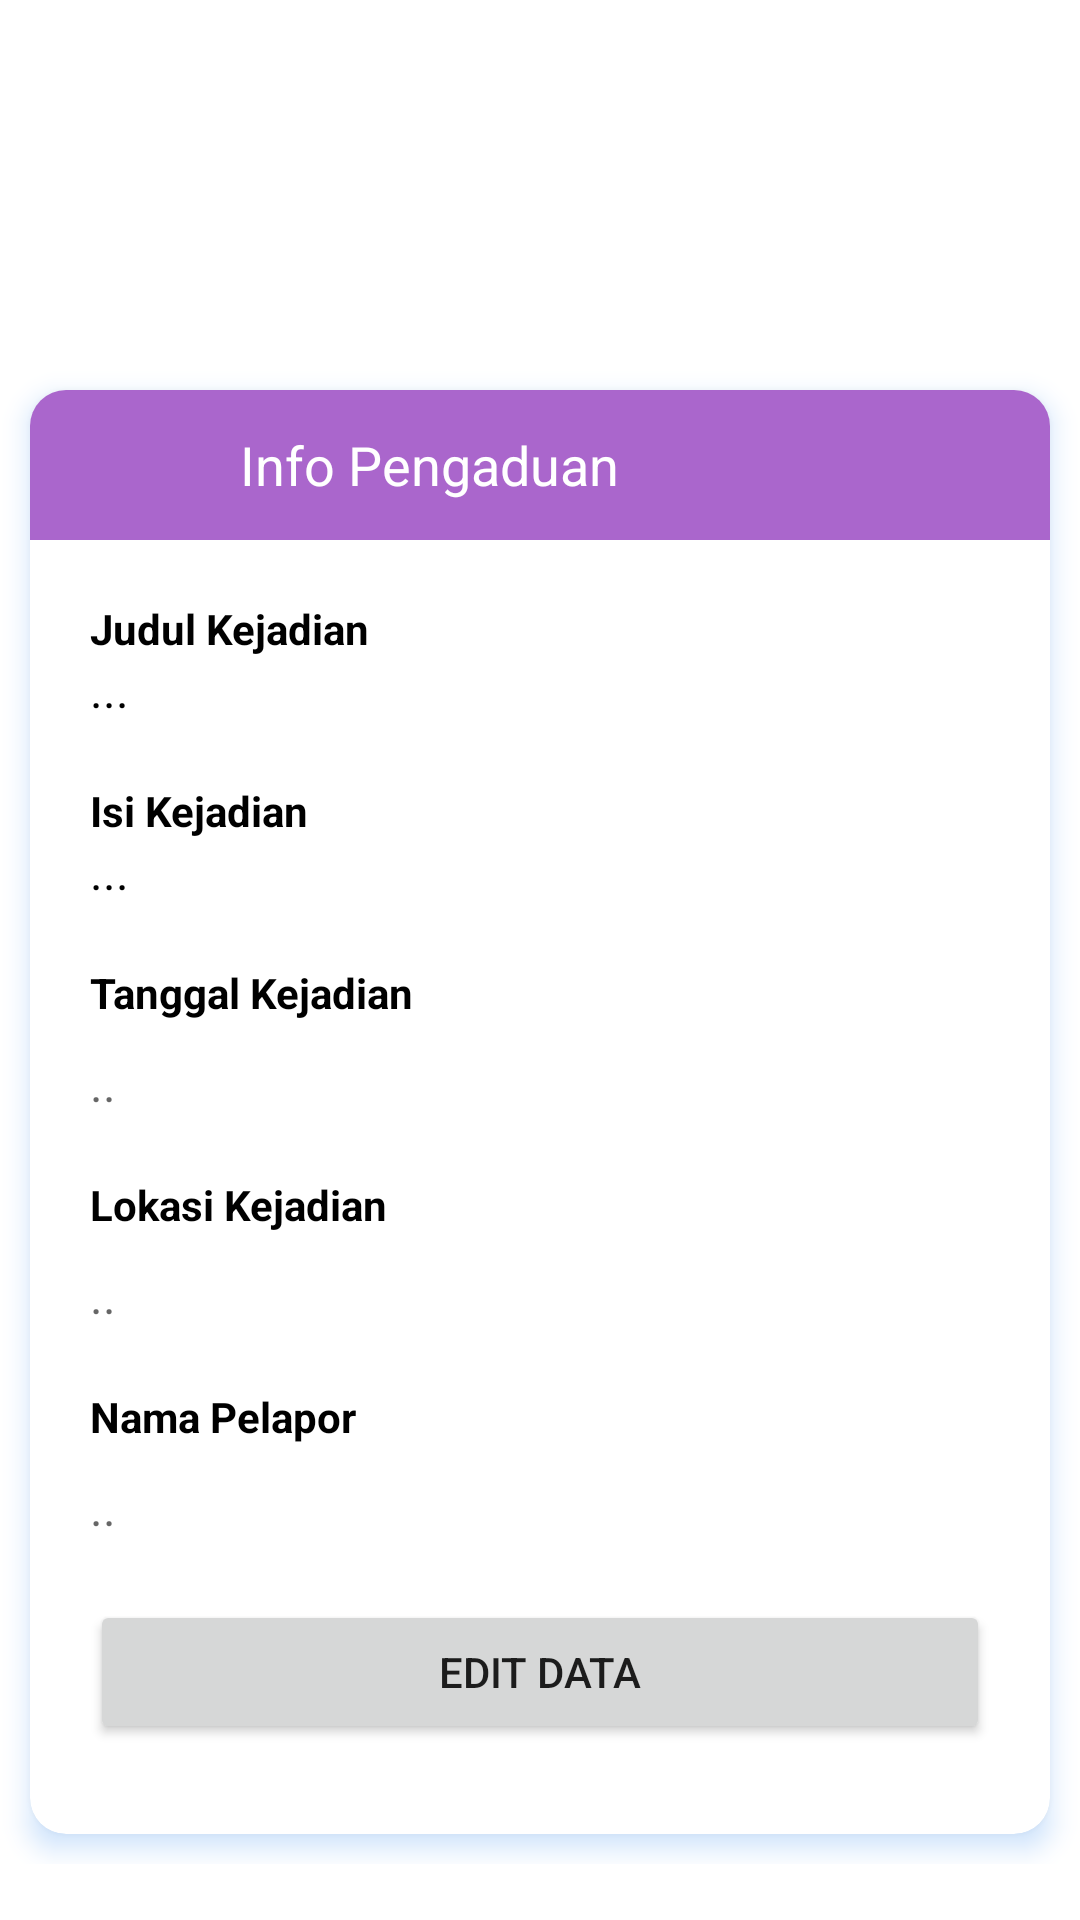

The Android layout XML behind this screen, and the referenced resources:
<!-- AndroidManifest.xml: application theme Theme.Nyobak2 -->
<!-- res/layout/activity_detail_complaint.xml -->
<?xml version="1.0" encoding="utf-8"?>
<androidx.coordinatorlayout.widget.CoordinatorLayout xmlns:android="http://schemas.android.com/apk/res/android"
    xmlns:app="http://schemas.android.com/apk/res-auto"
    xmlns:tools="http://schemas.android.com/tools"
    android:layout_width="match_parent"
    android:layout_height="match_parent"
    tools:context=".DetailComplaint">

    <com.google.android.material.appbar.AppBarLayout
        android:layout_width="match_parent"
        android:layout_height="wrap_content"
        android:background="@android:color/transparent"
        android:layout_marginTop="120dp"
        app:elevation="0dp">

    </com.google.android.material.appbar.AppBarLayout>

    <androidx.core.widget.NestedScrollView
        android:layout_width="match_parent"
        android:layout_height="match_parent"
        android:orientation="vertical"
        app:layout_behavior="@string/appbar_scrolling_view_behavior">

        <LinearLayout
            android:layout_width="match_parent"
            android:layout_height="match_parent"
            android:orientation="vertical">

            <androidx.cardview.widget.CardView
                android:layout_width="match_parent"
                android:layout_height="match_parent"
                android:layout_margin="10dp"
                app:cardCornerRadius="12dp"
                app:cardElevation="5dp"
                android:outlineSpotShadowColor="@color/biru">

                <LinearLayout
                    android:layout_width="match_parent"
                    android:layout_height="match_parent"
                    android:orientation="vertical">

                    <LinearLayout
                        android:layout_width="match_parent"
                        android:layout_height="50dp"
                        android:background="@android:color/holo_purple"
                        android:orientation="horizontal">

                        <ImageView
                            android:layout_width="30dp"
                            android:layout_height="30dp"
                            android:layout_gravity="center"
                            android:layout_marginStart="20dp"
                            android:src="@drawable/ic_info"/>

                        <TextView
                            android:layout_width="wrap_content"
                            android:layout_height="wrap_content"
                            android:layout_gravity="center"
                            android:layout_marginStart="20dp"
                            android:layout_marginEnd="20dp"
                            android:text="Info Pengaduan"
                            android:textColor="@color/white"
                            android:textSize="18sp"/>

                    </LinearLayout>

                    <LinearLayout
                        android:layout_width="match_parent"
                        android:layout_height="match_parent"
                        android:layout_marginStart="20dp"
                        android:layout_marginTop="20dp"
                        android:layout_marginEnd="20dp"
                        android:orientation="vertical">

                        <TextView
                            android:layout_width="wrap_content"
                            android:layout_height="wrap_content"
                            android:text="Judul Kejadian"
                            android:textColor="@color/black"
                            android:textStyle="bold"
                            android:textSize="14sp"/>

                        <TextView
                            android:layout_width="match_parent"
                            android:layout_height="wrap_content"
                            android:id="@+id/display_title"
                            android:backgroundTint="@android:color/holo_blue_light"
                            android:maxLines="1"
                            android:singleLine="true"
                            android:text="..."
                            android:textColor="@color/black"
                            android:textSize="16sp"/>

                    </LinearLayout>

                    <LinearLayout
                        android:layout_width="match_parent"
                        android:layout_height="match_parent"
                        android:layout_marginStart="20dp"
                        android:layout_marginTop="20dp"
                        android:layout_marginEnd="20dp"
                        android:orientation="vertical">

                        <TextView
                            android:layout_width="wrap_content"
                            android:layout_height="wrap_content"
                            android:text="Isi Kejadian"
                            android:textColor="@color/black"
                            android:textStyle="bold"
                            android:textSize="14sp"/>

                        <TextView
                            android:layout_width="match_parent"
                            android:layout_height="wrap_content"
                            android:id="@+id/display_content"
                            android:backgroundTint="@android:color/holo_blue_light"
                            android:imeOptions="actionNext"
                            android:ems="10"
                            android:text="..."
                            android:gravity="start|top"
                            android:textColor="@color/black"
                            android:textSize="16sp"/>

                    </LinearLayout>

                    <LinearLayout
                        android:layout_width="match_parent"
                        android:layout_height="match_parent"
                        android:layout_marginStart="20dp"
                        android:layout_marginTop="20dp"
                        android:layout_marginEnd="20dp"
                        android:orientation="vertical">

                        <TextView
                            android:layout_width="wrap_content"
                            android:layout_height="wrap_content"
                            android:text="Tanggal Kejadian"
                            android:textColor="@color/black"
                            android:textStyle="bold"
                            android:textSize="14sp"/>

                    </LinearLayout>

                    <LinearLayout
                        android:layout_width="match_parent"
                        android:layout_height="match_parent"
                        android:layout_marginStart="20dp"
                        android:layout_marginTop="0dp"
                        android:layout_marginEnd="20dp"
                        android:orientation="vertical">

                        <TextView
                            android:layout_width="match_parent"
                            android:layout_height="wrap_content"
                            android:id="@+id/display_date"
                            android:backgroundTint="@android:color/holo_blue_light"
                            android:hint=".."
                            android:imeOptions="actionNext"
                            android:maxLines="1"
                            android:layout_marginTop="10dp"
                            android:singleLine="true"
                            android:textColor="@color/black"
                            android:inputType="textPersonName"
                            android:textSize="16sp"/>

                    </LinearLayout>

                    <LinearLayout
                        android:layout_width="match_parent"
                        android:layout_height="match_parent"
                        android:layout_marginStart="20dp"
                        android:layout_marginTop="20dp"
                        android:layout_marginEnd="20dp"
                        android:orientation="vertical">

                        <TextView
                            android:layout_width="wrap_content"
                            android:layout_height="wrap_content"
                            android:text="Lokasi Kejadian"
                            android:textColor="@color/black"
                            android:textStyle="bold"
                            android:textSize="14sp"/>

                        <TextView
                            android:layout_width="match_parent"
                            android:layout_height="wrap_content"
                            android:id="@+id/display_location"
                            android:backgroundTint="@android:color/holo_blue_light"
                            android:hint=".."
                            android:imeOptions="actionNext"
                            android:maxLines="1"
                            android:layout_marginTop="10dp"
                            android:singleLine="true"
                            android:textColor="@color/black"
                            android:inputType="textPersonName"
                            android:textSize="16sp"/>

                    </LinearLayout>

                    <LinearLayout
                        android:layout_width="match_parent"
                        android:layout_height="match_parent"
                        android:layout_marginStart="20dp"
                        android:layout_marginTop="20dp"
                        android:layout_marginEnd="20dp"
                        android:orientation="vertical">

                        <TextView
                            android:layout_width="wrap_content"
                            android:layout_height="wrap_content"
                            android:text="Nama Pelapor"
                            android:textColor="@color/black"
                            android:textStyle="bold"
                            android:textSize="14sp"/>

                        <TextView
                            android:layout_width="match_parent"
                            android:layout_height="wrap_content"
                            android:id="@+id/display_username"
                            android:backgroundTint="@android:color/holo_blue_light"
                            android:hint=".."
                            android:imeOptions="actionNext"
                            android:maxLines="1"
                            android:layout_marginTop="10dp"
                            android:layout_marginBottom="10dp"
                            android:singleLine="true"
                            android:textColor="@color/black"
                            android:inputType="textPersonName"
                            android:textSize="16sp"/>

                    </LinearLayout>

                    <LinearLayout
                        android:layout_width="match_parent"
                        android:layout_height="match_parent"
                        android:layout_marginStart="20dp"
                        android:layout_marginTop="0dp"
                        android:layout_marginEnd="20dp"
                        android:orientation="vertical">

                        <Button
                            android:id="@+id/edit_btn"
                            android:layout_width="match_parent"
                            android:layout_height="wrap_content"
                            android:layout_below="@id/add_location"
                            android:layout_centerHorizontal="true"
                            android:layout_marginTop="10dp"
                            android:layout_marginBottom="30dp"
                            android:text="Edit Data" />

                    </LinearLayout>

                </LinearLayout>
            </androidx.cardview.widget.CardView>


        </LinearLayout>

    </androidx.core.widget.NestedScrollView>

</androidx.coordinatorlayout.widget.CoordinatorLayout>
<!-- resources referenced by this layout -->
<resources>
  <color name="biru">#0D74ED</color>
  <color name="black">#FF000000</color>
  <color name="white">#FFFFFFFF</color>
  <style name="Theme.Nyobak2" parent="Theme.MaterialComponents.DayNight.NoActionBar">
          
          <item name="colorPrimary">@color/purple_500</item>
          <item name="colorPrimaryVariant">@color/purple_700</item>
          <item name="colorOnPrimary">@color/white</item>
          
          <item name="colorSecondary">@color/teal_200</item>
          <item name="colorSecondaryVariant">@color/teal_700</item>
          <item name="colorOnSecondary">@color/black</item>
          
          <item name="android:statusBarColor">?attr/colorPrimaryVariant</item>
          
      </style>
  <color name="purple_500">#0D74ED</color>
  <color name="purple_700">#FF3700B3</color>
  <color name="teal_200">#FFBF00</color>
  <color name="teal_700">#FF018786</color>
</resources>
